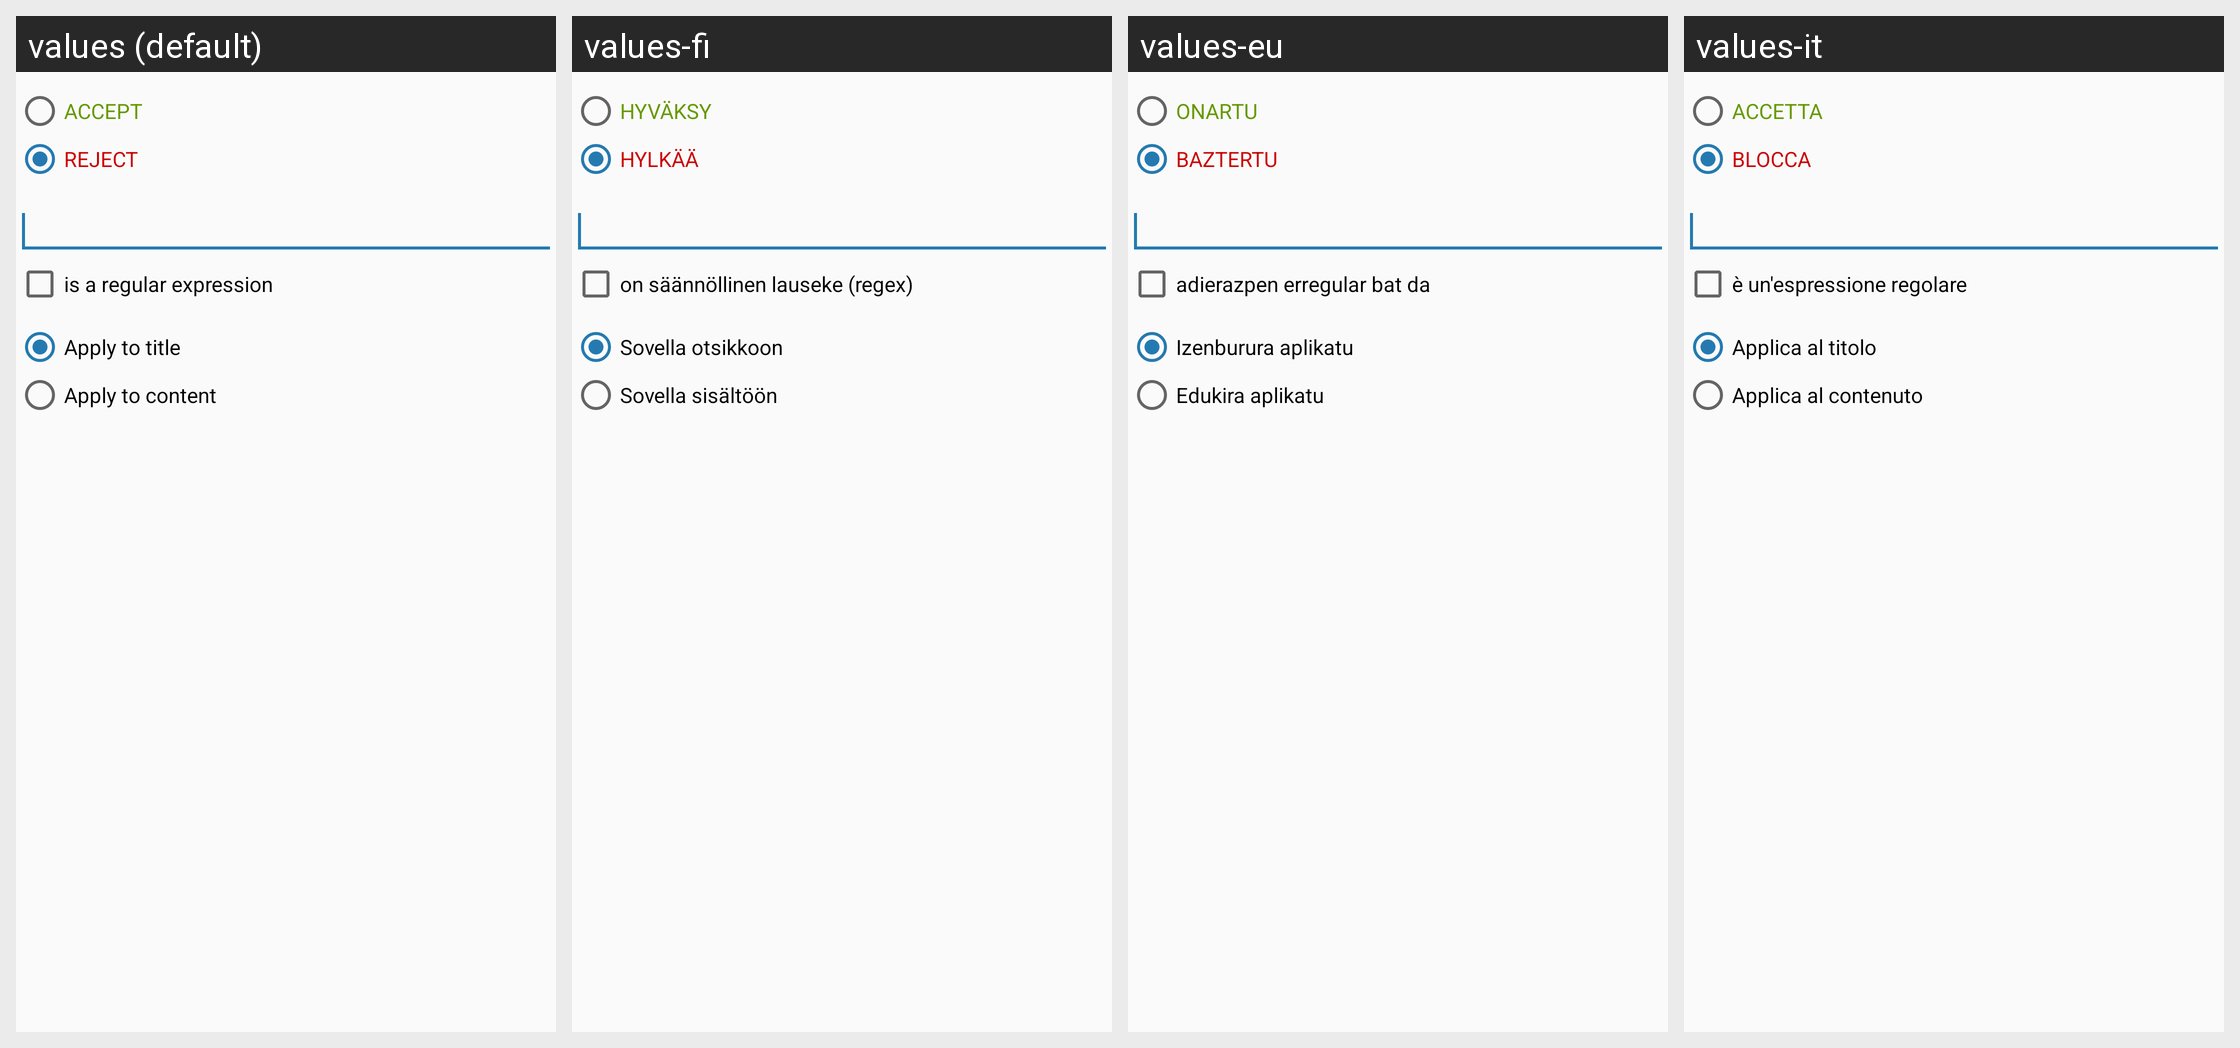

This grid shows one Android layout under several languages. Give, for every string resource on the screen, its name, the default text and each shown locale's text.
Android screen res/layout/dialog_filter_edit.xml rendered under 4 locales, left to right: values (default), values-fi, values-eu, values-it. Device: Nexus 5 (rendered at 1080×1920; each locale shown at half size, 540×960, under a caption strip naming it); theme Theme.Light.
Other locales in the repository, not shown: values-ca, values-cs, values-de, values-es, values-fr, values-ko, values-ru, values-se, values-sr, values-sv, values-zh, values-zh-rCN.
Strings drawn on this screen, with the default value and each locale's value (text and hints the layout hard-codes, and strings that could not be matched under every locale, appear in the picture but are not listed):

accept
  values: ACCEPT
  values-fi: HYVÄKSY
  values-eu: ONARTU
  values-it: ACCETTA

reject
  values: REJECT
  values-fi: HYLKÄÄ
  values-eu: BAZTERTU
  values-it: BLOCCA

filter_is_regex
  values: is a regular expression
  values-fi: on säännöllinen lauseke (regex)
  values-eu: adierazpen erregular bat da
  values-it: è un'espressione regolare

filter_apply_to_title
  values: Apply to title
  values-fi: Sovella otsikkoon
  values-eu: Izenburura aplikatu
  values-it: Applica al titolo

filter_apply_to_content
  values: Apply to content
  values-fi: Sovella sisältöön
  values-eu: Edukira aplikatu
  values-it: Applica al contenuto
